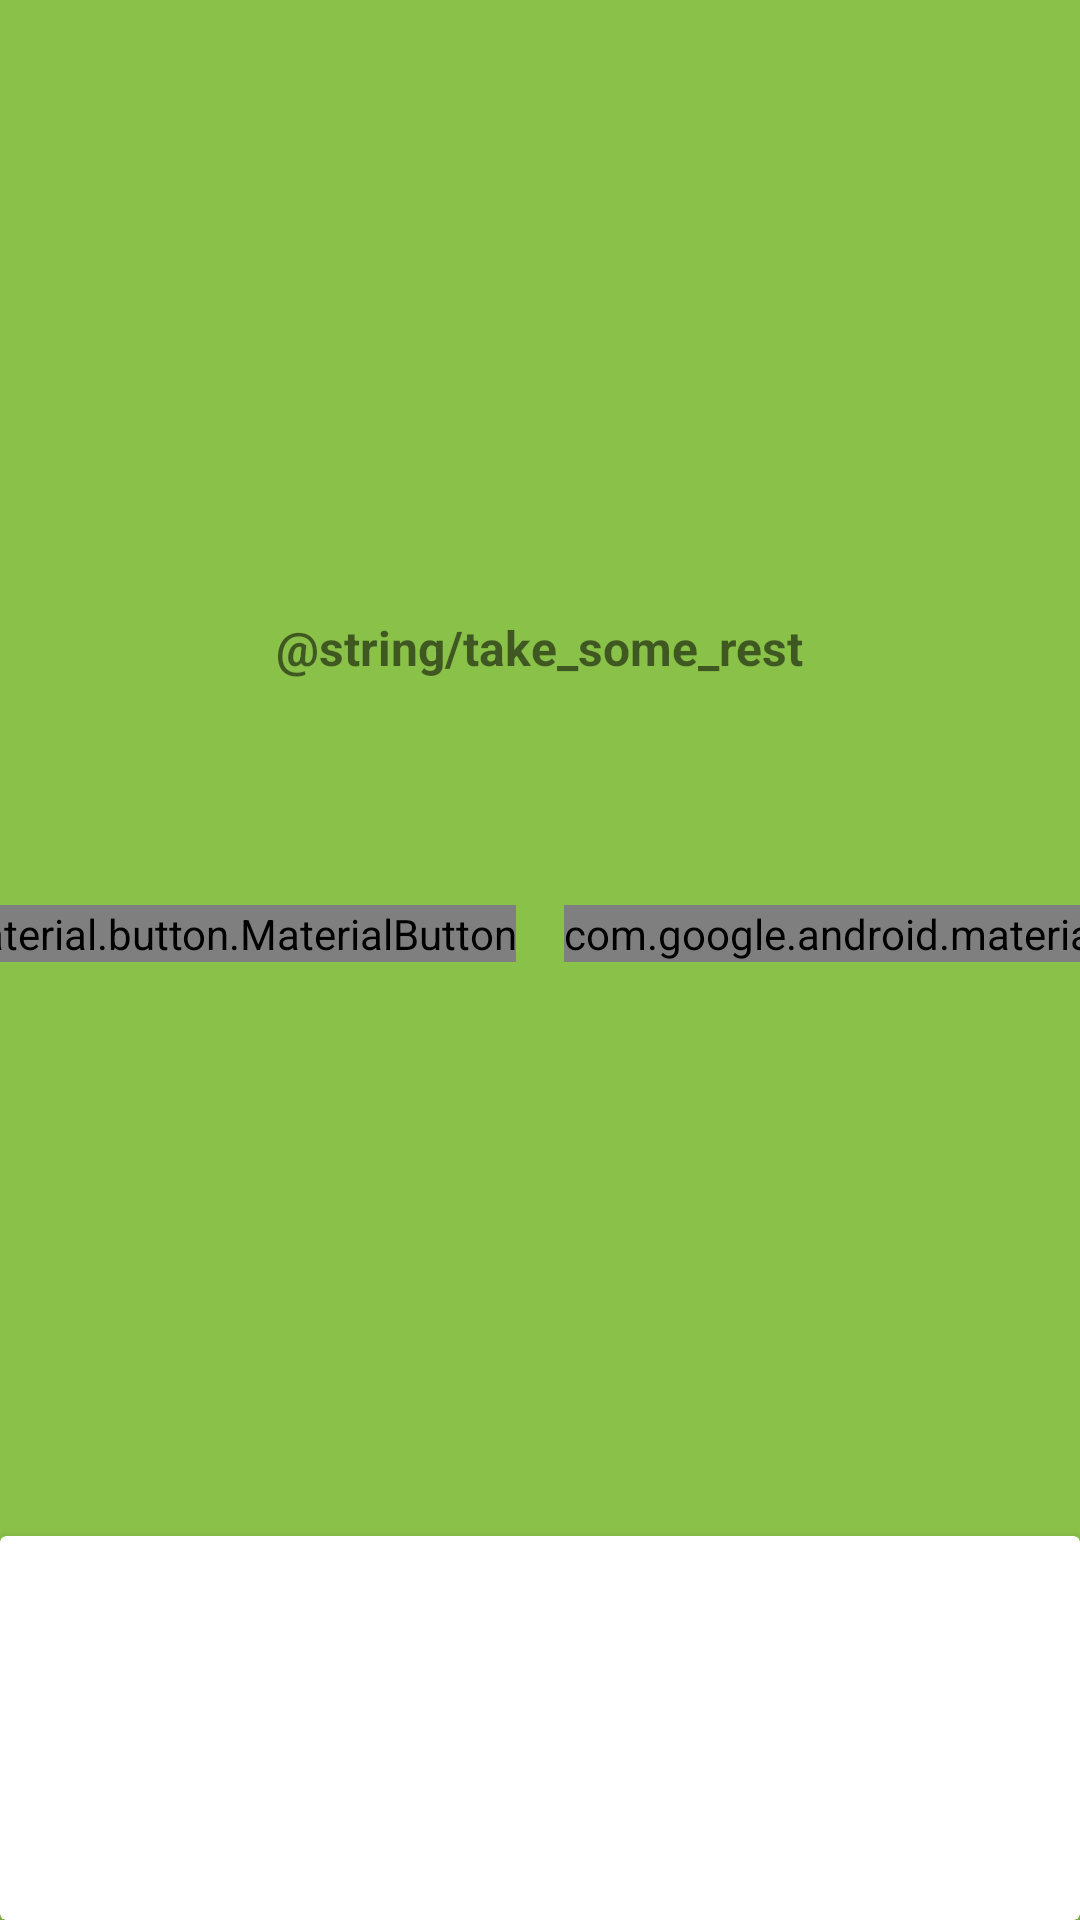

Write the Android layout XML for this screen, with the resource values it uses.
<!-- AndroidManifest.xml: application theme AppTheme -->
<!-- res/layout/fragment_exercise_rest.xml -->
<?xml version="1.0" encoding="utf-8"?>
<androidx.constraintlayout.widget.ConstraintLayout xmlns:android="http://schemas.android.com/apk/res/android"
    xmlns:app="http://schemas.android.com/apk/res-auto"
    xmlns:tools="http://schemas.android.com/tools"
    android:layout_width="match_parent"
    android:layout_height="match_parent"
    android:background="@color/colorPrimary"
    tools:context=".viesws.fragments.ExerciseRestFragment">


    <com.google.android.material.textview.MaterialTextView
        android:id="@+id/txt_restMessage"
        android:layout_width="wrap_content"
        android:layout_height="wrap_content"
        android:layout_marginBottom="@dimen/standard_margin_x2"
        android:text="@string/take_some_rest"
        android:textColor="@color/textColorLight"
        android:textSize="@dimen/standard_font_size_large"
        android:textStyle="bold"
        app:layout_constraintBottom_toTopOf="@+id/tv_restRemainingTime"
        app:layout_constraintEnd_toEndOf="parent"
        app:layout_constraintStart_toStartOf="parent" />

    <com.google.android.material.textview.MaterialTextView
        android:id="@+id/tv_restRemainingTime"
        android:layout_width="wrap_content"
        android:layout_height="wrap_content"
        android:textColor="@color/textColorLight"
        android:textSize="@dimen/standard_font_size_very_large"
        android:textStyle="bold"
        app:layout_constraintBottom_toTopOf="@+id/cardView3"
        app:layout_constraintEnd_toEndOf="parent"
        app:layout_constraintStart_toStartOf="parent"
        app:layout_constraintTop_toTopOf="parent"
        tools:text="00:18" />

    <com.google.android.material.button.MaterialButton
        android:id="@+id/btn_closing"
        android:layout_width="wrap_content"
        android:layout_height="wrap_content"
        android:layout_marginHorizontal="@dimen/standard_margin"
        android:layout_marginTop="@dimen/standard_margin_x3"
        android:text="@string/closing"
        android:textSize="@dimen/standard_font_size_large"
        app:layout_constraintEnd_toStartOf="@+id/btn_addTime"
        app:layout_constraintHorizontal_bias="0.5"
        app:layout_constraintHorizontal_chainStyle="packed"
        app:layout_constraintStart_toStartOf="parent"
        app:layout_constraintTop_toBottomOf="@+id/tv_restRemainingTime" />

    <com.google.android.material.button.MaterialButton
        android:id="@+id/btn_addTime"
        android:layout_width="wrap_content"
        android:layout_height="wrap_content"
        android:layout_marginHorizontal="@dimen/standard_margin"
        android:inputType="text"
        android:text="+20s"
        app:layout_constraintEnd_toEndOf="parent"
        app:layout_constraintHorizontal_bias="0.5"
        app:layout_constraintStart_toEndOf="@+id/btn_closing"
        app:layout_constraintTop_toTopOf="@+id/btn_closing" />

    <androidx.cardview.widget.CardView
        android:id="@+id/cardView3"
        android:layout_width="match_parent"
        android:layout_height="0dp"
        app:cardElevation="@dimen/app_cards_elevation"
        app:contentPadding="@dimen/standard_margin"
        app:layout_constraintBottom_toBottomOf="parent"
        app:layout_constraintHeight_percent="0.2">


        <androidx.constraintlayout.widget.ConstraintLayout
            android:layout_width="match_parent"
            android:layout_height="match_parent">

            <ImageView
                android:id="@+id/img_nextExercise"
                android:layout_width="wrap_content"
                android:layout_height="match_parent"
                app:layout_constraintLeft_toLeftOf="parent"
                tools:src="@drawable/logo" />

            <com.google.android.material.textview.MaterialTextView
                android:id="@+id/tv_nextProgress"
                android:layout_width="wrap_content"
                android:layout_height="wrap_content"
                android:layout_marginRight="@dimen/standard_margin"
                android:textColor="@color/textColorSecondary"
                android:textSize="@dimen/standard_font_size_normal"
                app:layout_constraintRight_toRightOf="parent"
                app:layout_constraintTop_toTopOf="parent"
                tools:text="بعدی ۲۱/۴" />

            <com.google.android.material.textview.MaterialTextView
                android:id="@+id/tv_nextExerciseTitle"
                android:layout_width="wrap_content"
                android:layout_height="wrap_content"
                android:layout_marginRight="@dimen/standard_margin"
                android:textColor="@color/textColorPrimary"
                android:textSize="@dimen/standard_font_size_large"
                android:textStyle="bold"
                app:layout_constraintBottom_toTopOf="@+id/tv_nextExerciseTime"
                app:layout_constraintRight_toRightOf="parent"
                app:layout_constraintTop_toBottomOf="@+id/tv_nextProgress"
                tools:text="درجا زدن" />

            <com.google.android.material.textview.MaterialTextView
                android:id="@+id/tv_nextExerciseTime"
                android:layout_width="wrap_content"
                android:layout_height="wrap_content"
                android:layout_marginRight="@dimen/standard_margin"
                android:textColor="@color/textColorSecondary"
                android:textSize="@dimen/standard_font_size_normal"
                app:layout_constraintBottom_toBottomOf="parent"
                app:layout_constraintRight_toRightOf="parent"
                tools:text="01:00" />

        </androidx.constraintlayout.widget.ConstraintLayout>

    </androidx.cardview.widget.CardView>
</androidx.constraintlayout.widget.ConstraintLayout>
<!-- resources referenced by this layout -->
<resources>
  <color name="colorPrimary">#8ac148</color>
  <color name="textColorPrimary">#455a63</color>
  <color name="textColorSecondary">#738993</color>
  <dimen name="app_cards_elevation">5dp</dimen>
  <dimen name="standard_font_size_large">16sp</dimen>
  <dimen name="standard_font_size_normal">14sp</dimen>
  <dimen name="standard_font_size_very_large">20sp</dimen>
  <dimen name="standard_margin">8dp</dimen>
  <dimen name="standard_margin_x2">16dp</dimen>
  <dimen name="standard_margin_x3">32dp</dimen>
  <!-- drawable logo: png bitmap (drawable-xxhdpi, 39887 bytes) -->
  <style name="AppTheme" parent="Theme.AppCompat.Light.NoActionBar">
          
          <item name="colorPrimary">@color/colorPrimary</item>
          <item name="colorPrimaryDark">@color/colorPrimaryDark</item>
          <item name="colorAccent">@color/colorAccent</item>
          <item name="android:textColorPrimary">@color/textColorPrimary</item>
          <item name="android:windowBackground">@color/windowBackgroundColor</item>
      </style>
  <color name="colorPrimaryDark">#59911b</color>
  <color name="colorAccent">@color/colorPrimary</color>
  <color name="windowBackgroundColor">#f5f5f6</color>
</resources>
